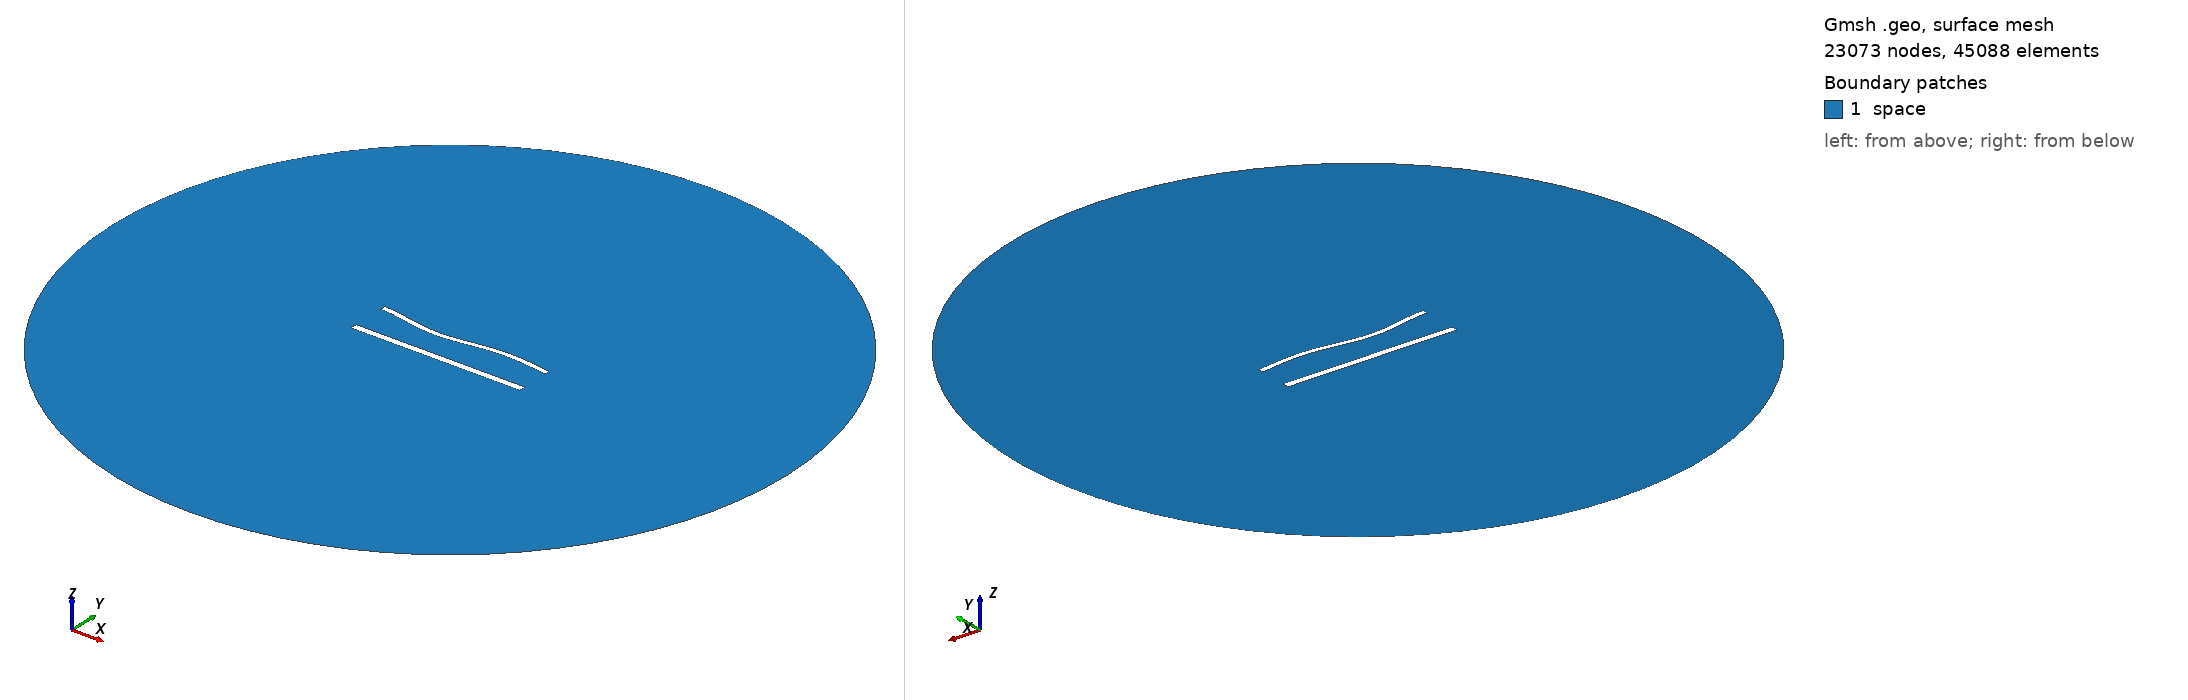

Gmsh geometry script, surface-meshed: 23073 nodes, 45088 surface elements. Boundary patches (legend numbers): 1 space. Left view from above one corner, right view from below the opposite corner. Legend entries are the model's physical surfaces. The drawing asked Gmsh for element sizes between 1% and 20% of the model's largest extent; the script's own settings can give other sizes.

=== 1298.geo (drawn) ===
//---------------------------------------
// Geometry kernel
//---------------------------------------

SetFactory("OpenCASCADE");



//---------------------------------------
// Parameters of the geometry
//---------------------------------------

// Overetch of the upper plate
overetch = 0.375;

// Distance between the plates
distance = 22.5;

// Discretization over the x axis (for the deformation)
nx = 50; 

// Length of the plate
L = 100 - overetch; 

// Number of modes
n = 4; 

// 1st mode coefficient
coeff(1) = -1.5;
beta(1) = 0.596864 * 3.1415926535 / L;

// 2nd mode coefficient
coeff(2) = -1.5;
beta(2) = 1.49418 * 3.1415926535 / L;

// 3rd mode coefficient
coeff(3) = -1.5;
beta(3) = 2.50025 * 3.1415926535 / L;

// 4th mode coefficient
coeff(4) = 0.0;
beta(4) = 3.49999 * 3.1415926535 / L;



//---------------------------------------
// Upper plate (deformed rectangle)
//---------------------------------------

// Coordiantes of the upper plate
xmin = -50;
xmax = 50 - overetch;

// Height of the upper plate
yheight = 4 - 2 * overetch;

// Indexes of the points
UpperID[] = {};
LowerID[] = {};
LeftID[] = {};
RightID[] = {};

// Point index
p = 1;

// Horizontal edges
For i In {1:nx}
    x = xmin + (i-1)*(xmax - xmin)/(nx-1);

    y_bottom = distance / 2 + overetch;
    For j In {1:n}
        C = (Cosh(beta(j)*L) + Cos(beta(j)*L)) / (Sinh(beta(j)*L) + Sin(beta(j)*L));
        y_bottom  = y_bottom + coeff(j) * (Cosh(beta(j)*(x+50)) - Cos(beta(j)*(x+50)) - C * (Sinh(beta(j)*(x+50)) - Sin(beta(j)*(x+50))));
    EndFor

    y_top = y_bottom + yheight;

    Point(p) = {x, y_top, 0, 1.0};
    UpperID[i] = p;
    p = p + 1;

    Point(p) = {x, y_bottom, 0, 1.0};
    LowerID[i] = p;
    p = p + 1;
EndFor

// Create point lists
UpperPts[] = {}; LowerPts[] = {};
For i In {1:nx}
  UpperPts[] += {UpperID[i]};
  LowerPts[] += {LowerID[i]};
EndFor

// Build splines
Spline(1) = {UpperPts[]};
Spline(2) = {LowerPts[]};
Line(3) = {LowerPts[nx-1], UpperPts[nx-1]};
Line(4) = {LowerPts[0], UpperPts[0]};

// Build the plane surface
Curve Loop(1) = {2, 3, -1, -4};
Plane Surface(1) = {1};



//---------------------------------------
// Lower plate (rectangle)
//---------------------------------------

// Vertices
Point(1001) = {-50, -distance/2, 0, 1.0};
Point(1002) = { 50, -distance/2, 0, 1.0};
Point(1003) = { 50,  -distance/2 + 4, 0, 1.0};
Point(1004) = {-50,  -distance/2 + 4, 0, 1.0};

// Edges
Line(5) = {1001, 1002};
Line(6) = {1002, 1003};
Line(7) = {1003, 1004};
Line(8) = {1004, 1001};

// Plane surface
Line Loop(2) = {5, 6, 7, 8};
Plane Surface(2) = {2}; 



//---------------------------------------
// Outer (fictious) boundary
//---------------------------------------

// Points
Point(1005) = {0, 0, 0};       // Center
Point(1006) = {200, 0, 0};     // Start point
Point(1007) = {0, 200, 0};     // 90 degrees
Point(1008) = {-200, 0, 0};    // 180 degrees
Point(1009) = {0, -200, 0};    // 270 degrees

// Circle arcs (each needs start, center, end)
Circle(9) = {1006, 1005, 1007};
Circle(10) = {1007, 1005, 1008};
Circle(11) = {1008, 1005, 1009};
Circle(12) = {1009, 1005, 1006};

// Plane surface for the entire domain
Curve Loop(3) = {9, 10, 11, 12};
Surface(3) = {3};

// Subtract the plates from the whole domain to obtain the actual domain where we want to solve the equations
BooleanDifference{ Surface{3}; Delete; }{ Surface{1}; Surface{2}; Delete; }




//---------------------------------------
// Transfinite Lines/Curves
//---------------------------------------

// Set the number of points on the boundaries
r = 6;
d = 0.15;

// Plates
Transfinite Curve {1} = 50*r/4 Using Progression 1;
Transfinite Line {2} = 50*r Using Progression 1;
Transfinite Curve {3, 4} = 2*r Using Progression 1+d;
Transfinite Line {5} = 50*r/4 Using Progression 1;
Transfinite Line {7} = 50*r Using Progression 1;
Transfinite Line {6} = 2*r Using Progression 1-d;
Transfinite Line {8} = 2*r Using Progression 1+d;

// Outer boundary
Transfinite Line {9, 10, 11, 12} = 20 Using Progression 1;



//---------------------------------------
// Physical groups
//---------------------------------------                

// Physical curves (boundaries)
Physical Line("force_segment", 10) = {2};
Physical Line("upper_plate", 11) = {1, 3, 4};
Physical Line("lower_plate", 12) = {5, 6, 7, 8};
Physical Line("boundary", 20) = {9, 10, 11, 12};

// Physical Surfaces
Physical Surface("space", 30) = {3};



//---------------------------------------
// 6. Generate the Mesh
//---------------------------------------

// 2D mesh generation
Mesh 2;
